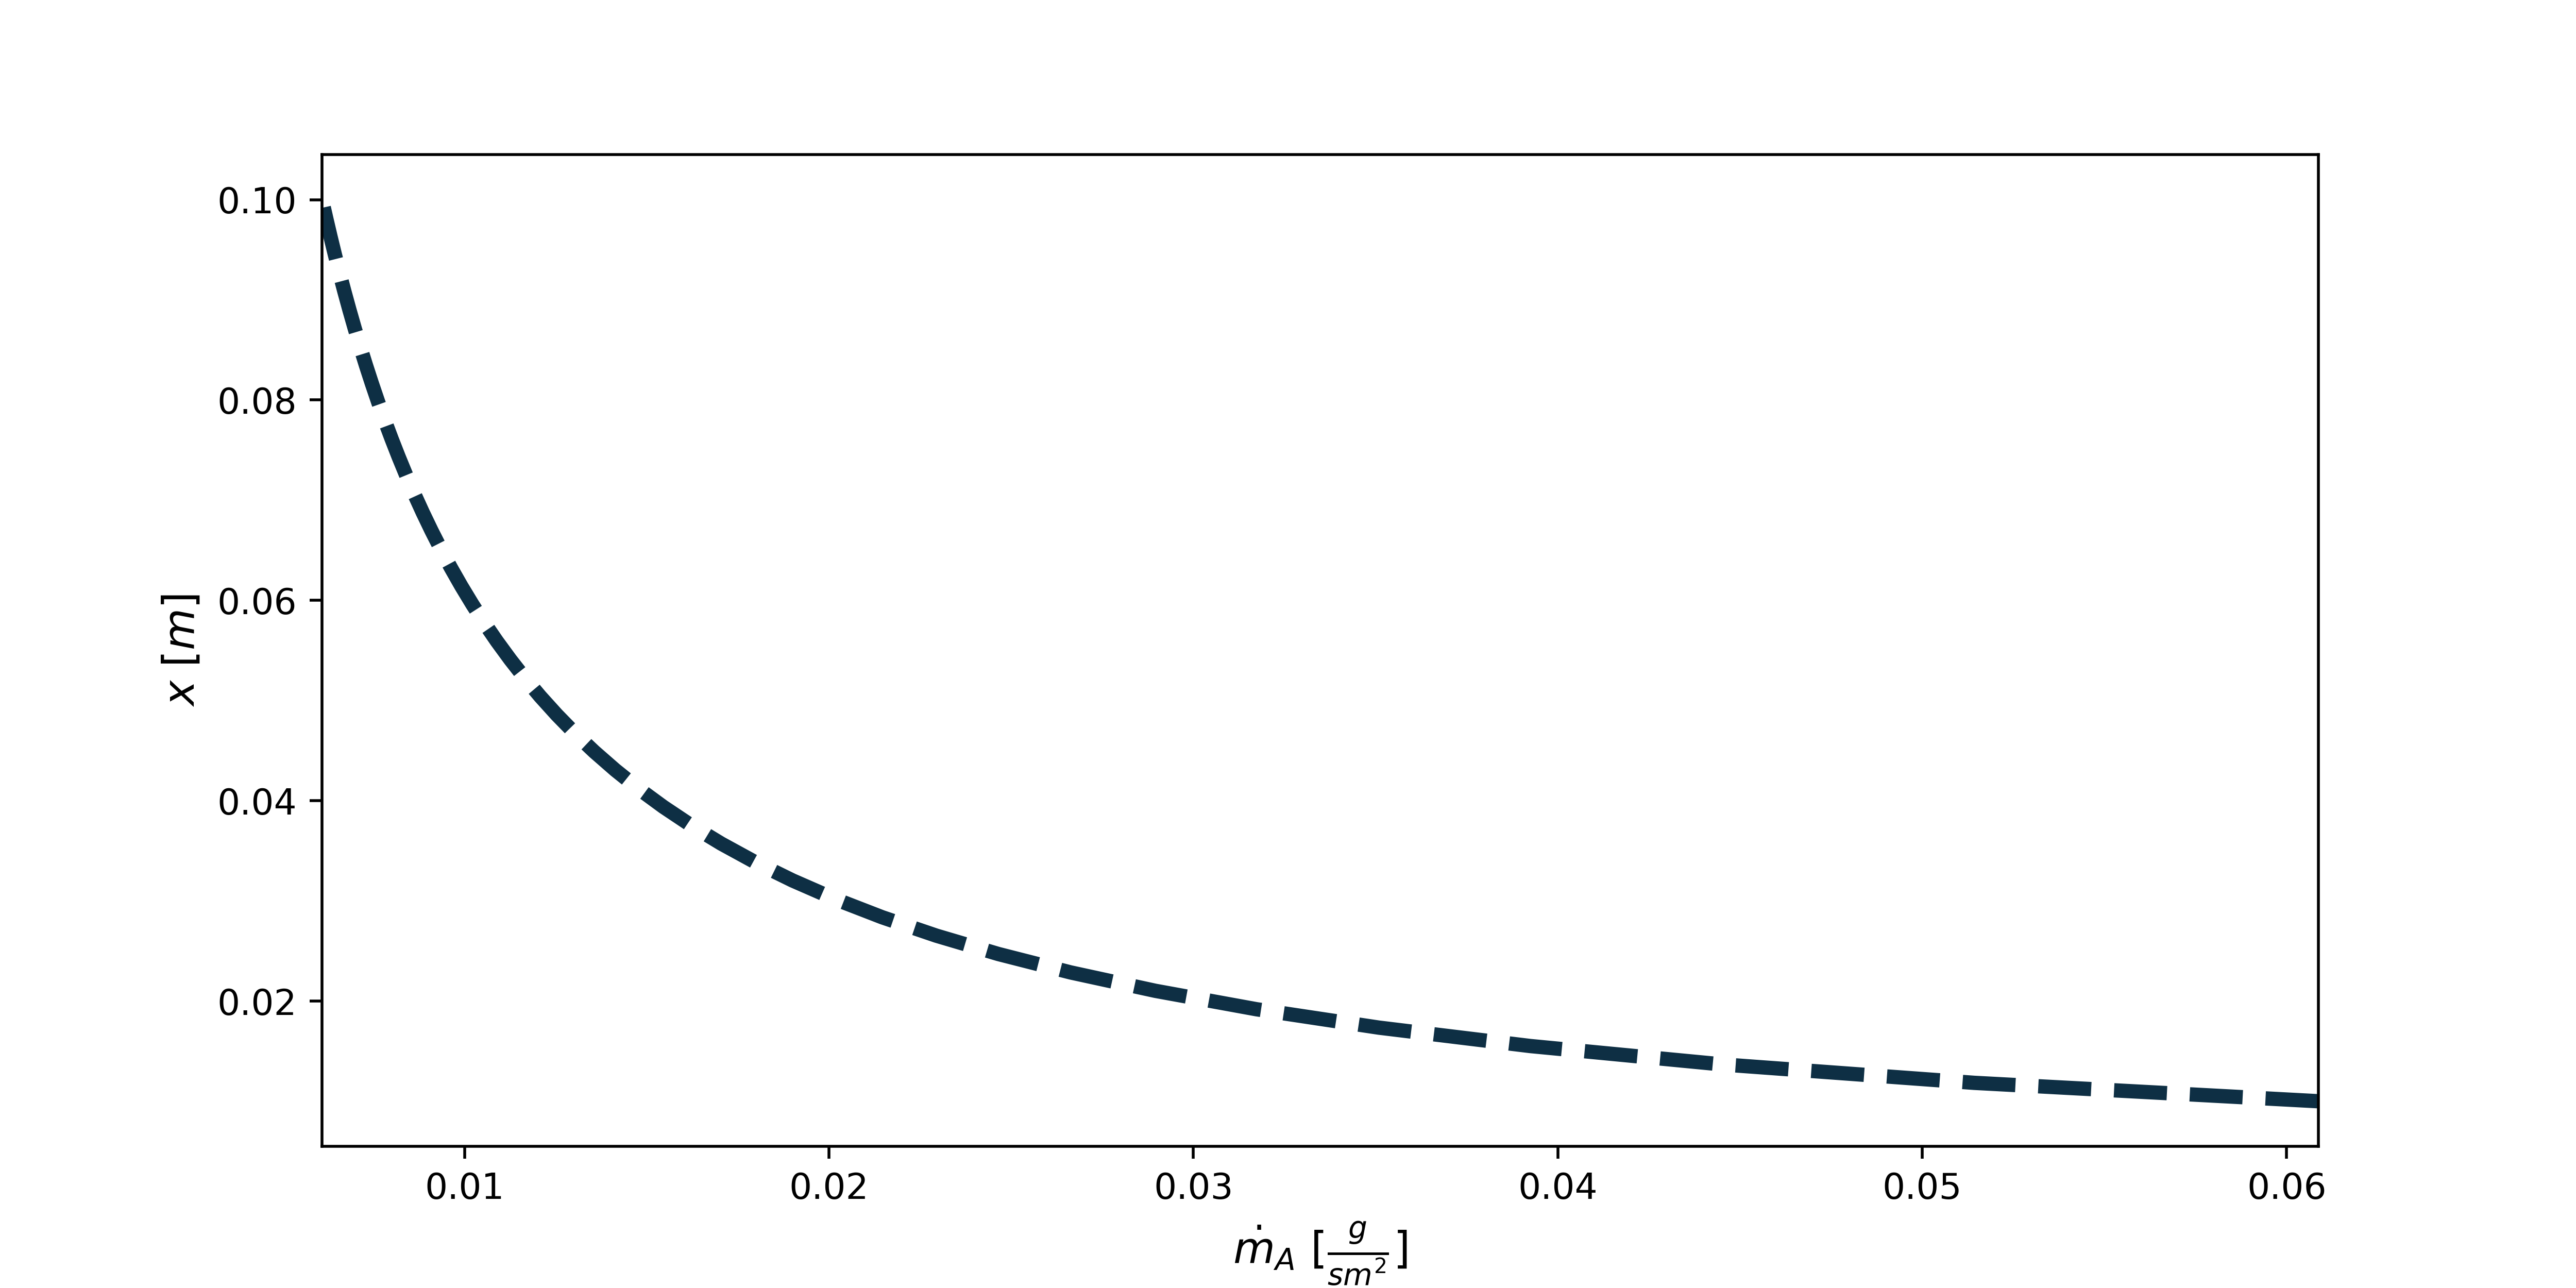

Reproduce this figure in Python.
'''
The Stefan Problem

One-dimensional binary transport of species A (water) in species B (air) inside a glass tube.
'''
from matplotlib import pyplot as plt
import matplotlib.patches as patches
import math
import numpy

# Styles:
lineColour = '#0e2f44'
barColour = '#767676'
helpLines = "#e5e5e5"

# Data:
D_AB = 2.6*10**(-5) # [m^2/s] binary diffusion coefficient water in air at T=273K
L = 0.1 # [m] tube length
Y_A_inf = 0 # [-] species A concentration at infinity
Patm = 101325 # [Pa] atmospheric pressure
MW_A = 18.01528/1000 # [kg/mol] molecular weight of water (A)
MW_B = 28.97/1000 # [kg/mol] molecular weight of air (B)
T = 298 # [K]
R = 8.314 # [J/mol-K] ideal gas constant

# Species A concentration and density at the liquid-gas interface:
Psat = 3169 # [Pa] saturation pressure of water at 298K from steam tables
Psat_to_Patm = Psat / Patm # [-]
MW_mix = Psat_to_Patm * MW_A + (1 - Psat_to_Patm) * MW_B # [kg/mol] molecular weight of the water-air mixture
Y_A_i =  Psat_to_Patm * MW_A / MW_mix # [-] mass fraction of species A at the interface
MW_mean = 0.5 * (MW_mix + MW_B) # [kg/mol] mean molecular weight in the tube
rho_mean = Patm / ((R/MW_mean) * T) # [kg/m^3] mean molecular density in the tube

# Length discretization:
N = 50
l = numpy.linspace(0.01, L, N)

mass_flux_A = rho_mean * D_AB * math.log((1 - Y_A_inf)/(1 - Y_A_i)) / l * 1000

dim_mass_flux_A = []
Y_vals = [0, 0.05, 0.1, 0.2, 0.5, 0.9, 0.999]

for Y in Y_vals:
    mass_flux = math.log((1 - Y_A_inf)/(1 - Y))
    dim_mass_flux_A.append(mass_flux)

# Plot graph:
figure1 = plt.figure(figsize=(10, 5))
ax1 = figure1.add_subplot(1,1,1)
plt.plot(mass_flux_A, l, color=lineColour, linestyle='--', linewidth=4.0, zorder=1)
plt.xlabel(r'$\dot{m}_A$ $[\frac{g}{s m^2}]$', fontsize=12)
plt.ylabel(r'$x$ [$m$]', fontsize=12)
ax1.margins(x=0)
plt.rcParams['axes.xmargin'] = 0

# Save plot:
filename = 'stefan-problem.png'
plt.savefig(filename, dpi = 500)

figure2 = plt.figure(figsize=(3, 10))
ax2 = figure2.add_subplot(1,1,1)
plt.plot(Y_vals, dim_mass_flux_A, color=lineColour, linestyle='-', linewidth=2.0, zorder=1)
plt.axis('equal')

# Save plot:
filename = 'dimless-mass-flux.png'
plt.savefig(filename, dpi = 500)
plt.show()
plt.close()
